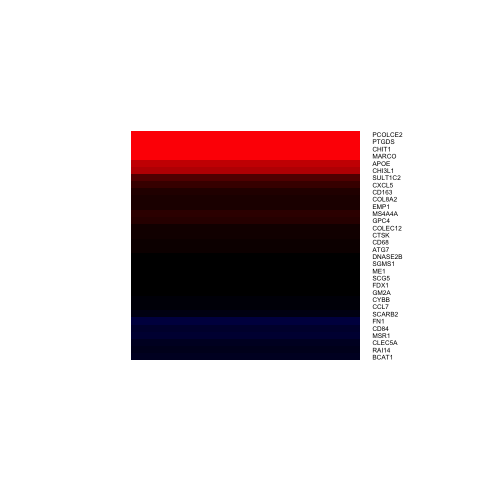

Source data for this figure (header and first rows):
, x
APOE, 1.679
ATG7, 0.1838
BCAT1, -0.5235
CCL7, -0.1183
CD163, 0.5014
CD68, 0.2458
CD84, -0.673
CHI3L1, 1.622
CHIT1, 3.06
CLEC5A, -0.5782
COL8A2, 0.4923
COLEC12, 0.3168
CTSK, 0.296
CXCL5, 0.903
CYBB, -0.08749
DNASE2B, 0.03229
EMP1, 0.451
FDX1, -0.01049
FN1, -0.9591
GM2A, -0.03645
GPC4, 0.5853
MARCO, 2.793
ME1, 0.04661
MS4A4A, 0.7027
MSR1, -0.7724
PCOLCE2, 3.264
PTGDS, 3.197
RAI14, -0.4899
SCARB2, -0.2916
SCG5, 0.008581
SGMS1, 0.02402
SULT1C2, 1.075
